Run: headless pygame with SDL's dummy video driver; simulated clock (each Clock.tick advances the game by its frame time, no real sleeping); random seed 0; keys injected as events and as key.get_pressed() state; no mouse input.
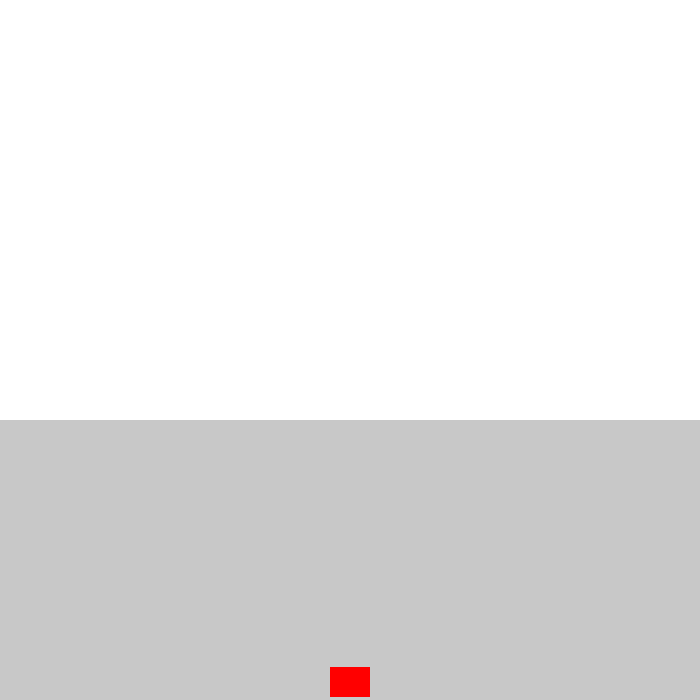
Frame 1 of 4 · flips 1–60 · no input
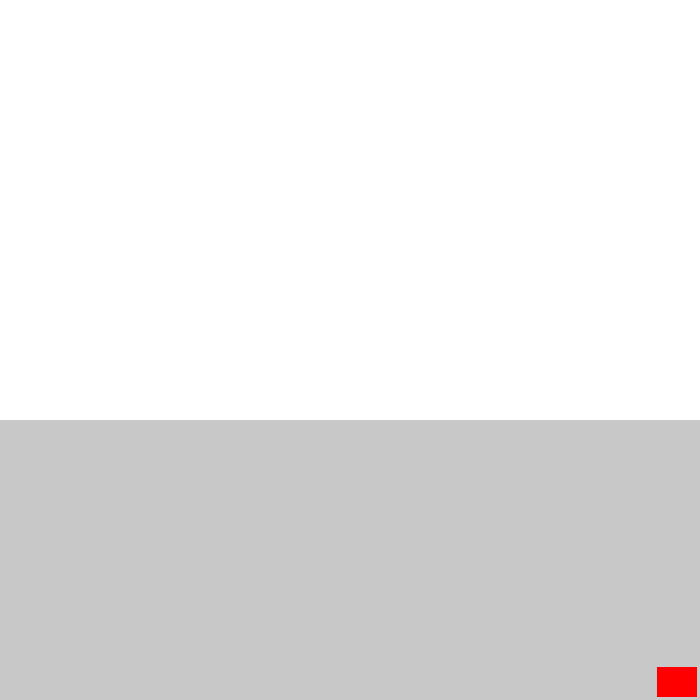
Frame 2 of 4 · flips 61–180 · tapped SPACE, RETURN · held RIGHT (→), D
Frame 3 of 4 · flips 181–300 · held DOWN (↓), S · screen unchanged from frame 2, image omitted
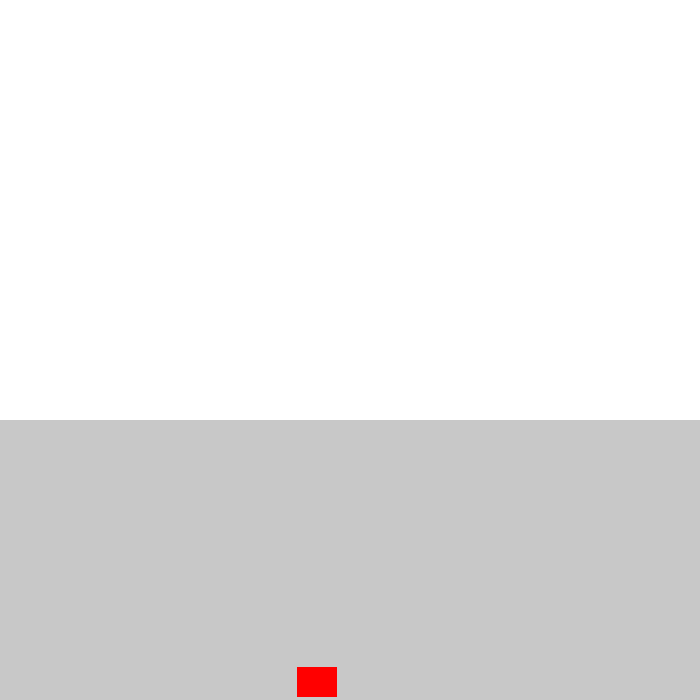
Frame 4 of 4 · flips 301–420 · held LEFT (←), A, UP (↑), W

The pygame program that drew these frames:

import pygame, random
pygame.init()


# Set display settings
screen_width = 700
screen_height = 700
screen_color = (200, 200, 200)

display = pygame.display.set_mode((screen_width, screen_height))


# Player object - Represents the user sprite
class Player(object):
    def __init__(self, x_pos, y_pos, width, height, velocity):
        self.x_pos = x_pos
        self.y_pos = y_pos
        self.width = width
        self.height = height
        self.velocity = velocity

    def draw(self):
        pygame.draw.rect(display, (255, 0, 0), (self.x_pos, self.y_pos, self.width, self.height))


# Create player
player_width = 40
player_height = 30
player_velocity = 3

player = Player(screen_width * 0.5 - (player_width / 2),
                screen_height - player_height - player_velocity,
                player_width, player_height, player_velocity)


def redraw_game_window():
    display.fill(screen_color)
    pygame.draw.rect(display, (255, 255, 255), (0, 0, screen_width, screen_height * 0.6))
    player.draw()
    pygame.display.update()


running = True
while running:
    pygame.time.delay(10)
    for event in pygame.event.get():
        if event.type == pygame.QUIT:
            running = False

    keys = pygame.key.get_pressed()

    if keys[pygame.K_LEFT] and player.x_pos > player.velocity:
        player.x_pos -= player.velocity

    if keys[pygame.K_RIGHT] and player.x_pos < screen_height - player.width - player.velocity:
        player.x_pos += player.velocity

    redraw_game_window()

pygame.quit()
